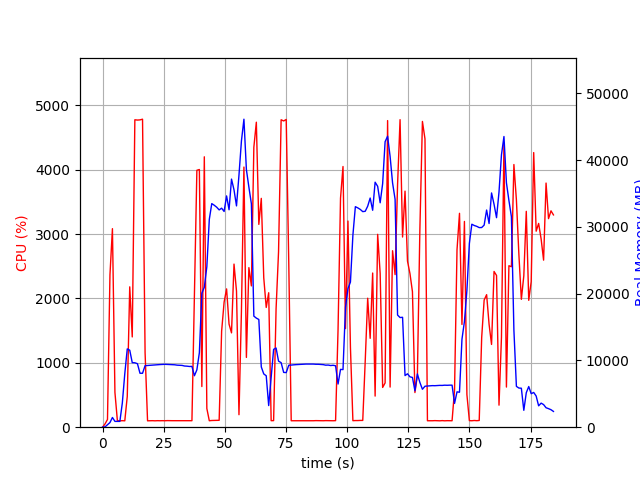

Values plotted in this chart, from the file beside it:
elapsed_time, nproc, cpu, mem_real, mem_virtual
6.175041198730469e-05, 1, 0.0, 12.77, 27672
1.008, 3, 50.6, 42.41, 158.2
2.019, 1, 119.7, 363, 28743
3.032, 1, 2367, 695.1, 30101
4.042, 1, 3084, 1457, 32917
5.062, 1, 541.2, 869.5, 33941
6.072, 1, 100.0, 869.5, 33941
7.081, 1, 99.1, 869.5, 33941
8.089, 1, 101.2, 3623, 55151
9.098, 1, 99.1, 8025, 55151
10.11, 1, 477.7, 11725, 55151
11.12, 1, 2180, 11528, 55151
12.15, 1, 1402, 9667, 55151
13.21, 1, 4775, 9648, 55151
14.27, 1, 4770, 9505, 55151
15.31, 1, 4773, 8077, 55151
16.35, 1, 4784, 8073, 55151
17.39, 1, 1155, 9211, 56316
18.4, 1, 99.3, 9241, 56316
19.41, 1, 100.2, 9277, 56316
20.42, 1, 101.3, 9307, 56316
21.42, 1, 99.2, 9334, 56316
22.43, 1, 101.3, 9357, 56316
23.44, 1, 100.3, 9377, 56316
24.45, 1, 101.3, 9402, 56316
25.45, 1, 100.2, 9416, 56316
26.46, 1, 102.3, 9398, 56316
27.47, 1, 101.3, 9364, 56316
28.48, 1, 101.1, 9345, 56316
29.48, 1, 101.1, 9345, 56316
30.49, 1, 102.0, 9289, 56316
31.5, 1, 100.1, 9267, 56316
32.51, 1, 102.1, 9250, 56316
33.52, 1, 102.0, 9160, 56316
34.53, 1, 101.1, 9137, 56316
35.54, 1, 100.1, 9091, 56316
36.55, 1, 101.0, 9104, 56316
37.56, 1, 2036, 7705, 56330
38.57, 1, 3990, 8587, 56330
39.58, 1, 4002, 11140, 60421
40.6, 1, 631.6, 20060, 72493
41.61, 1, 4200, 20946, 72493
42.64, 1, 290.7, 24028, 92973
43.65, 1, 100.3, 31115, 92973
44.66, 1, 104.2, 33476, 92973
45.66, 1, 105.2, 33231, 92973
46.67, 1, 105.3, 32937, 92973
47.68, 1, 107.3, 32534, 92973
48.69, 1, 1491, 32790, 92973
49.71, 1, 1943, 32301, 92973
50.72, 1, 2148, 34629, 92973
51.72, 1, 1601, 32553, 92973
52.73, 1, 1465, 37147, 92973
53.75, 1, 2533, 35533, 92973
54.77, 1, 2115, 33133, 92973
55.78, 1, 194.1, 37735, 117549
56.79, 1, 1801, 42851, 117549
57.81, 1, 4040, 46114, 117549
58.81, 1, 1084, 38571, 117549
59.83, 1, 2478, 35943, 117549
... 123 more rows
